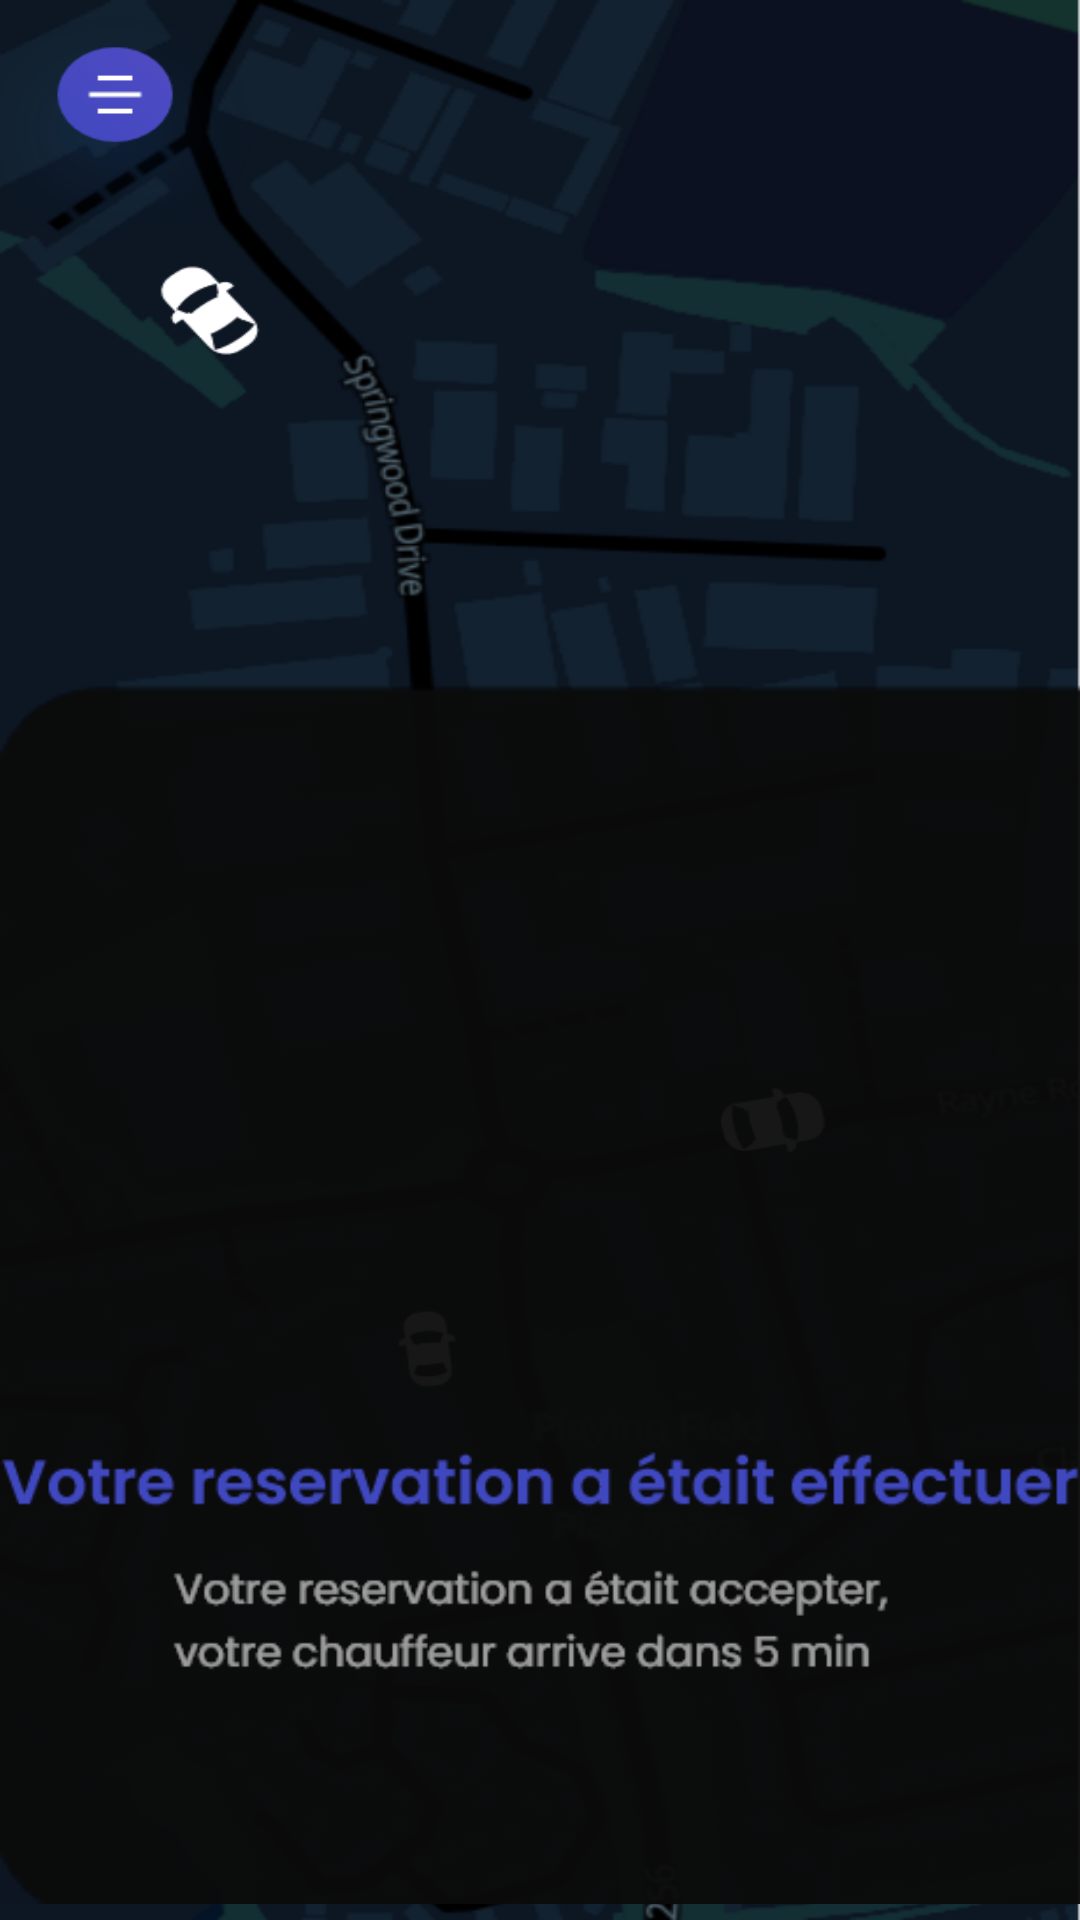

Produce the Android XML layout that renders to this screen, including the resource entries it uses.
<!-- AndroidManifest.xml: application theme Theme.Shaxy -->
<!-- res/layout/activity_confirmationpage.xml -->
<?xml version="1.0" encoding="utf-8"?>
<androidx.constraintlayout.widget.ConstraintLayout xmlns:android="http://schemas.android.com/apk/res/android"
    xmlns:app="http://schemas.android.com/apk/res-auto"
    xmlns:tools="http://schemas.android.com/tools"
    android:layout_width="match_parent"
    android:layout_height="match_parent"
    android:background="@drawable/mapsimage"
    tools:context=".Confirmationpage">

    <ImageView
        android:id="@+id/imageView20"
        android:layout_width="612dp"
        android:layout_height="419dp"
        app:layout_constraintBottom_toBottomOf="parent"
        app:layout_constraintStart_toStartOf="parent"
        app:layout_constraintTop_toTopOf="parent"
        app:layout_constraintVertical_bias="1.0"
        app:srcCompat="@drawable/noirbg" />

    <ImageView
        android:id="@+id/imageView21"
        android:layout_width="wrap_content"
        android:layout_height="wrap_content"
        app:layout_constraintBottom_toBottomOf="parent"
        app:layout_constraintEnd_toEndOf="parent"
        app:layout_constraintStart_toStartOf="parent"
        app:layout_constraintTop_toTopOf="parent"
        app:layout_constraintVertical_bias="0.873"
        app:srcCompat="@drawable/confirmationreservation" />
</androidx.constraintlayout.widget.ConstraintLayout>
<!-- resources referenced by this layout -->
<resources>
  <!-- drawable confirmationreservation: png bitmap (drawable, 10258 bytes) -->
  <!-- drawable mapsimage: png bitmap (drawable, 257467 bytes) -->
  <!-- drawable noirbg: png bitmap (drawable, 18093 bytes) -->
  <style name="Theme.Shaxy" parent="Theme.MaterialComponents.DayNight.DarkActionBar">
          
          <item name="colorPrimary">@color/purple_500</item>
          <item name="colorPrimaryVariant">@color/purple_700</item>
          <item name="colorOnPrimary">@color/white</item>
          
          <item name="colorSecondary">@color/teal_200</item>
          <item name="colorSecondaryVariant">@color/teal_700</item>
          <item name="colorOnSecondary">@color/black</item>
          
          <item name="android:statusBarColor" tools:targetApi="l">?attr/colorPrimaryVariant</item>
          
      </style>
  <!-- not gathered from this repository: default colours our renderer supplied (Android Studio template values) -->
  <color name="purple_500">#FF6200EE</color>
  <color name="purple_700">#FF3700B3</color>
  <color name="teal_200">#FF03DAC5</color>
  <color name="teal_700">#FF018786</color>
  <color name="black">#FF000000</color>
  <color name="white">#FFFFFFFF</color>
</resources>
